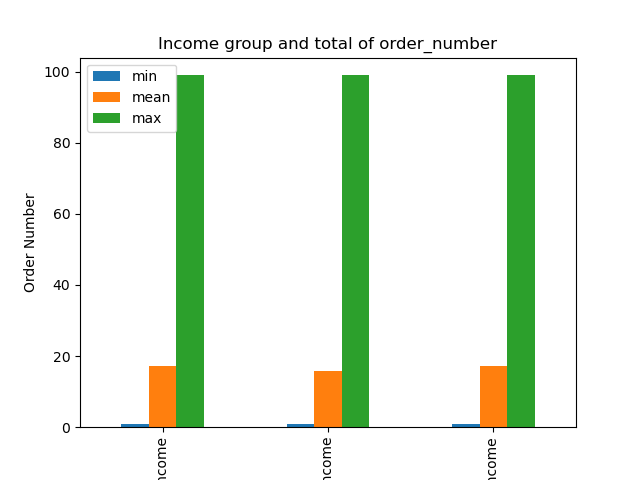

The file beside this chart, header and first rows:
income_group, min, mean, max
High income, 1, 17.25, 99
Low income, 1, 15.71, 99
Medium income, 1, 17.16, 99
